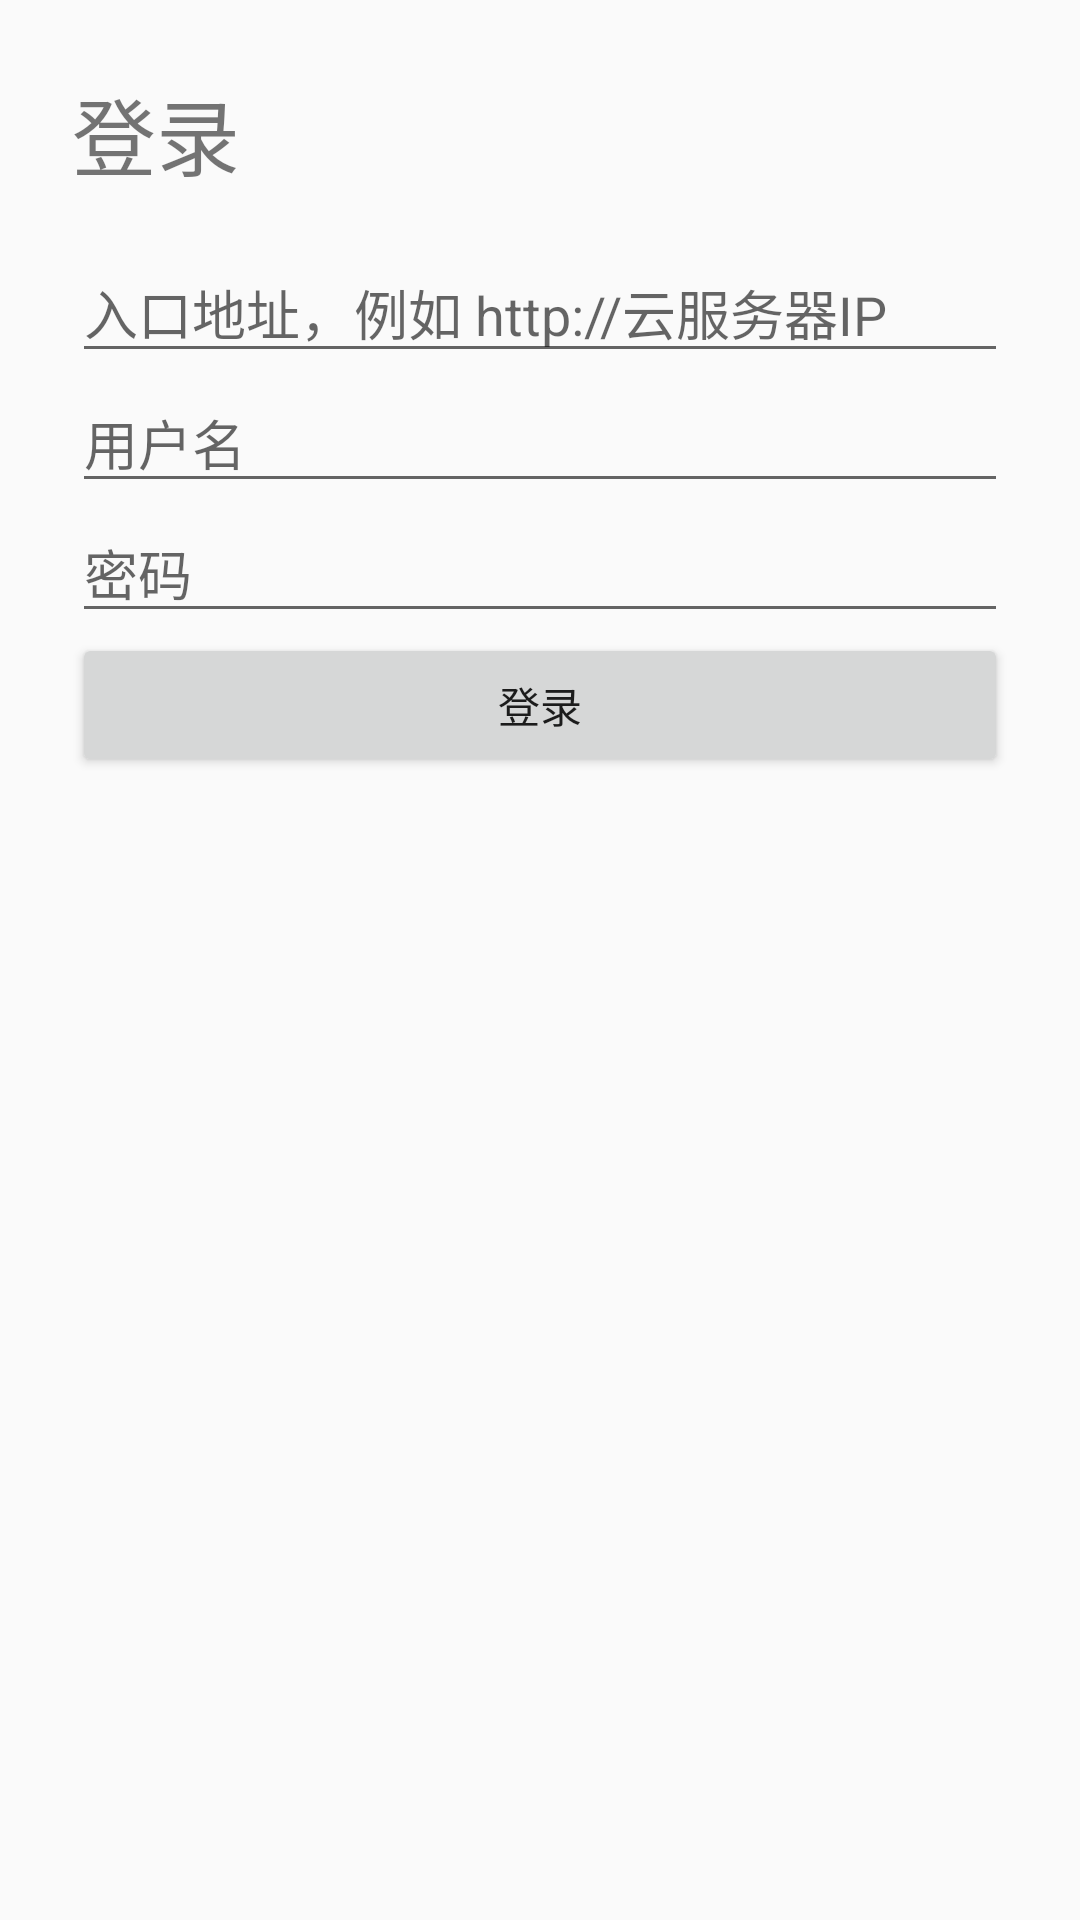

Write the Android layout XML for this screen, with the resource values it uses.
<!-- AndroidManifest.xml: application theme Theme.Gate -->
<!-- res/layout/activity_login.xml -->
<?xml version="1.0" encoding="utf-8"?>
<LinearLayout xmlns:android="http://schemas.android.com/apk/res/android"
    android:layout_width="match_parent"
    android:layout_height="match_parent"
    android:gravity="center_horizontal"
    android:orientation="vertical"
    android:padding="24dp">

    <TextView
        android:layout_width="match_parent"
        android:layout_height="wrap_content"
        android:paddingBottom="16dp"
        android:text="登录"
        android:textSize="28sp" />

    <EditText
        android:id="@+id/entry"
        android:layout_width="match_parent"
        android:layout_height="wrap_content"
        android:hint="入口地址，例如 http://云服务器IP"
        android:inputType="textUri" />

    <EditText
        android:id="@+id/username"
        android:layout_width="match_parent"
        android:layout_height="wrap_content"
        android:hint="用户名"
        android:inputType="text" />

    <EditText
        android:id="@+id/password"
        android:layout_width="match_parent"
        android:layout_height="wrap_content"
        android:hint="密码"
        android:inputType="textPassword" />

    <Button
        android:id="@+id/login"
        android:layout_width="match_parent"
        android:layout_height="wrap_content"
        android:text="登录" />

    <TextView
        android:id="@+id/error"
        android:layout_width="match_parent"
        android:layout_height="wrap_content"
        android:paddingTop="12dp"
        android:textColor="#B00020" />
</LinearLayout>
<!-- resources referenced by this layout -->
<resources>
  <style name="Theme.Gate" parent="Theme.AppCompat.DayNight.NoActionBar" />
</resources>
